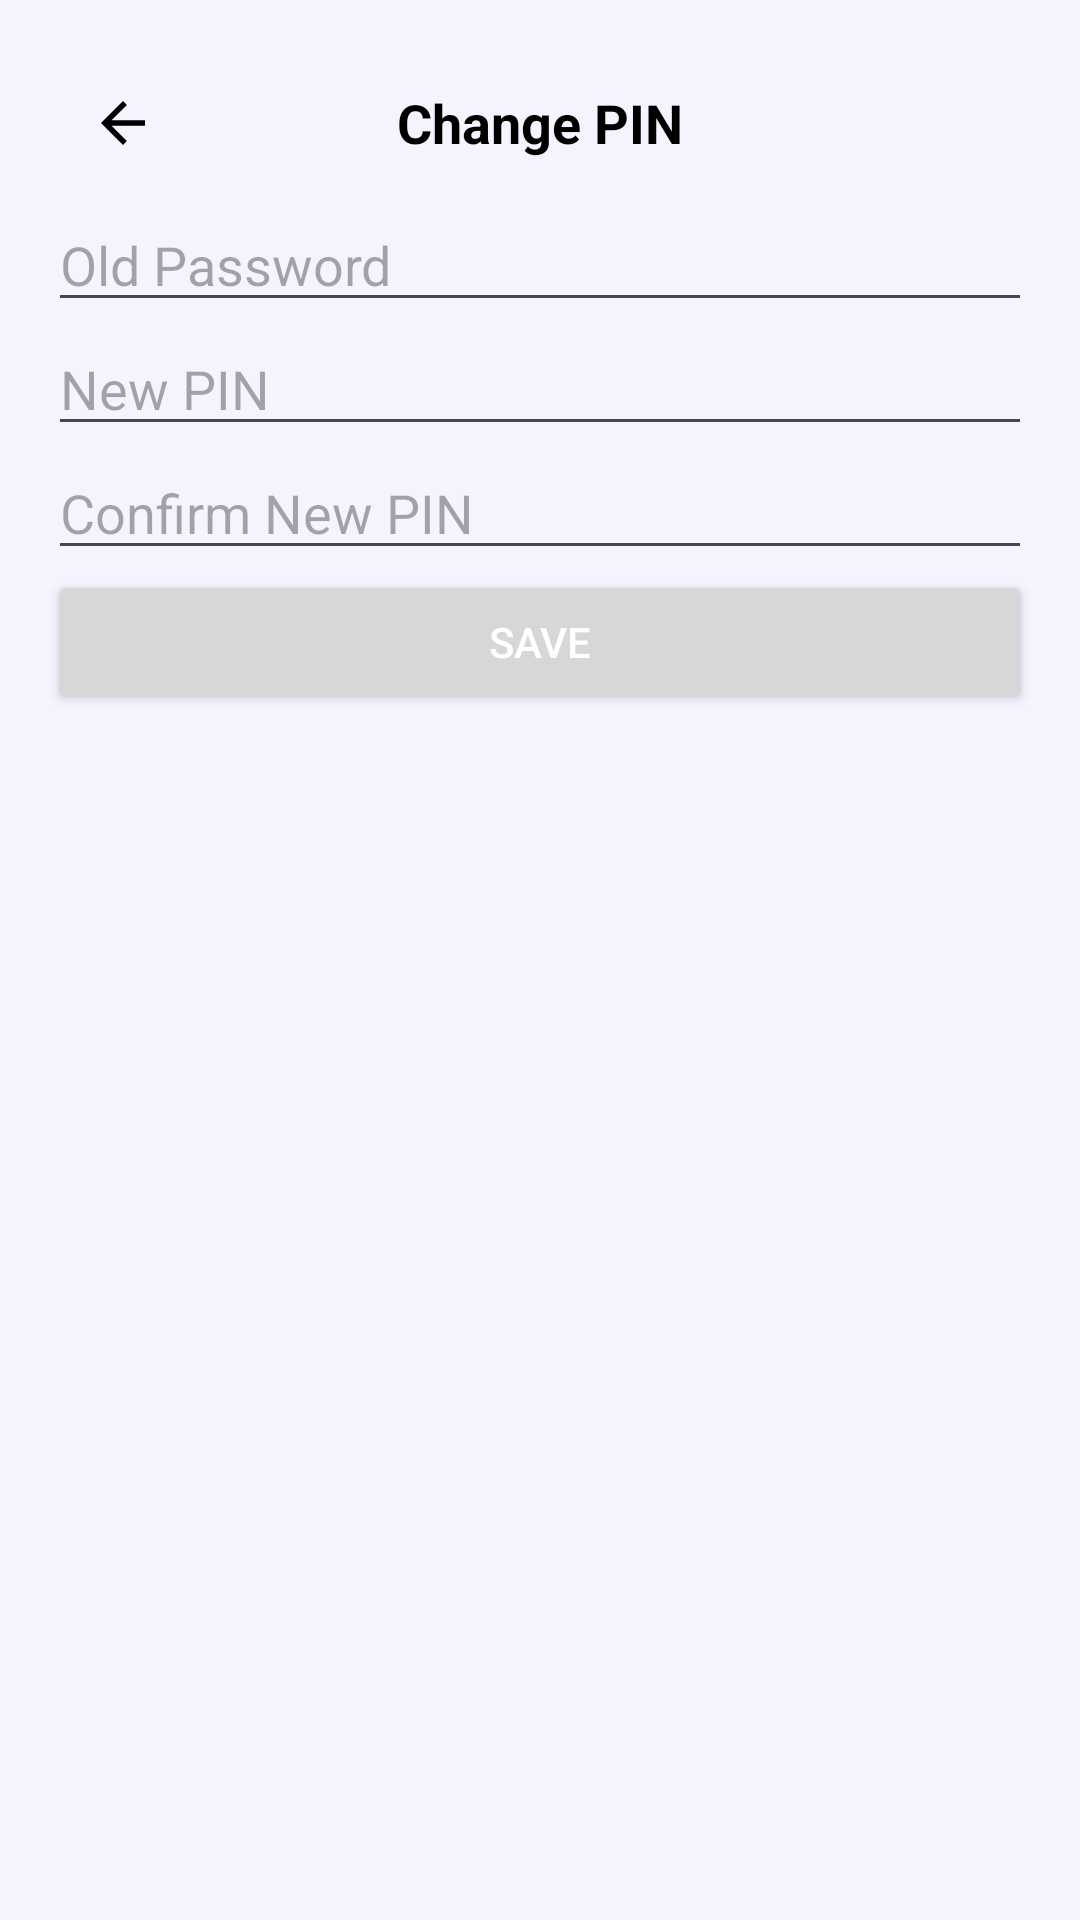

Write the Android layout XML for this screen, with the resource values it uses.
<!-- AndroidManifest.xml: application theme Theme.A2 -->
<!-- res/layout/changepin_settings.xml -->
<?xml version="1.0" encoding="utf-8"?>
<LinearLayout
    xmlns:android="http://schemas.android.com/apk/res/android"
    xmlns:app="http://schemas.android.com/apk/res-auto"
    xmlns:tools="http://schemas.android.com/tools"
    android:layout_width="match_parent"
    android:layout_height="match_parent"
    android:orientation="vertical"
    android:padding="16dp"
    android:background="@color/background"
    tools:context=".ProfileEditActivity">
    <RelativeLayout
        android:layout_width="match_parent"
        android:layout_height="wrap_content">
        <ImageView
            android:layout_width="50dp"
            android:layout_height="50dp"
            android:src="@drawable/back_btn"
            android:padding="14dp"
            android:id="@+id/backSettings"/>

        <TextView
            android:layout_width="wrap_content"
            android:layout_height="wrap_content"
            android:layout_centerInParent="true"
            android:text="Change PIN"
            android:textColor="@color/black"
            android:textSize="18sp"
            android:textStyle="bold" />
    </RelativeLayout>

    <EditText
        android:id="@+id/oldPassword"
        android:layout_width="match_parent"
        android:layout_height="wrap_content"
        android:hint="Old Password"/>

    <EditText
        android:id="@+id/newPassword"
        android:layout_width="match_parent"
        android:layout_height="wrap_content"
        android:hint="New PIN"/>

    <EditText
        android:id="@+id/confirmPassword"
        android:layout_width="match_parent"
        android:layout_height="wrap_content"
        android:hint="Confirm New PIN"/>

    <Button
        android:id="@+id/buttonSave"
        android:layout_width="match_parent"
        android:layout_height="wrap_content"
        android:textColor="#FFFFFF"
        android:text="Save"/>
</LinearLayout>
<!-- resources referenced by this layout -->
<resources>
  <color name="background">#F6F3FF</color>
  <color name="black">#FF000000</color>
  <!-- drawable back_btn (drawable) -->
  <vector android:autoMirrored="true" android:height="24dp"
   android:viewportHeight="24"
      android:viewportWidth="24" android:width="24dp" xmlns:android="http://schemas.android.com/apk/res/android">
      <path android:fillColor="@android:color/black" android:pathData="M20,11H7.83l5.59,-5.59L12,4l-8,8 8,8 1.41,-1.41L7.83,13H20v-2z"/>
  </vector>
  <style name="Theme.A2" parent="Base.Theme.A2" />
  <style name="Base.Theme.A2" parent="Theme.Material3.DayNight.NoActionBar">
          
          
      </style>
</resources>
